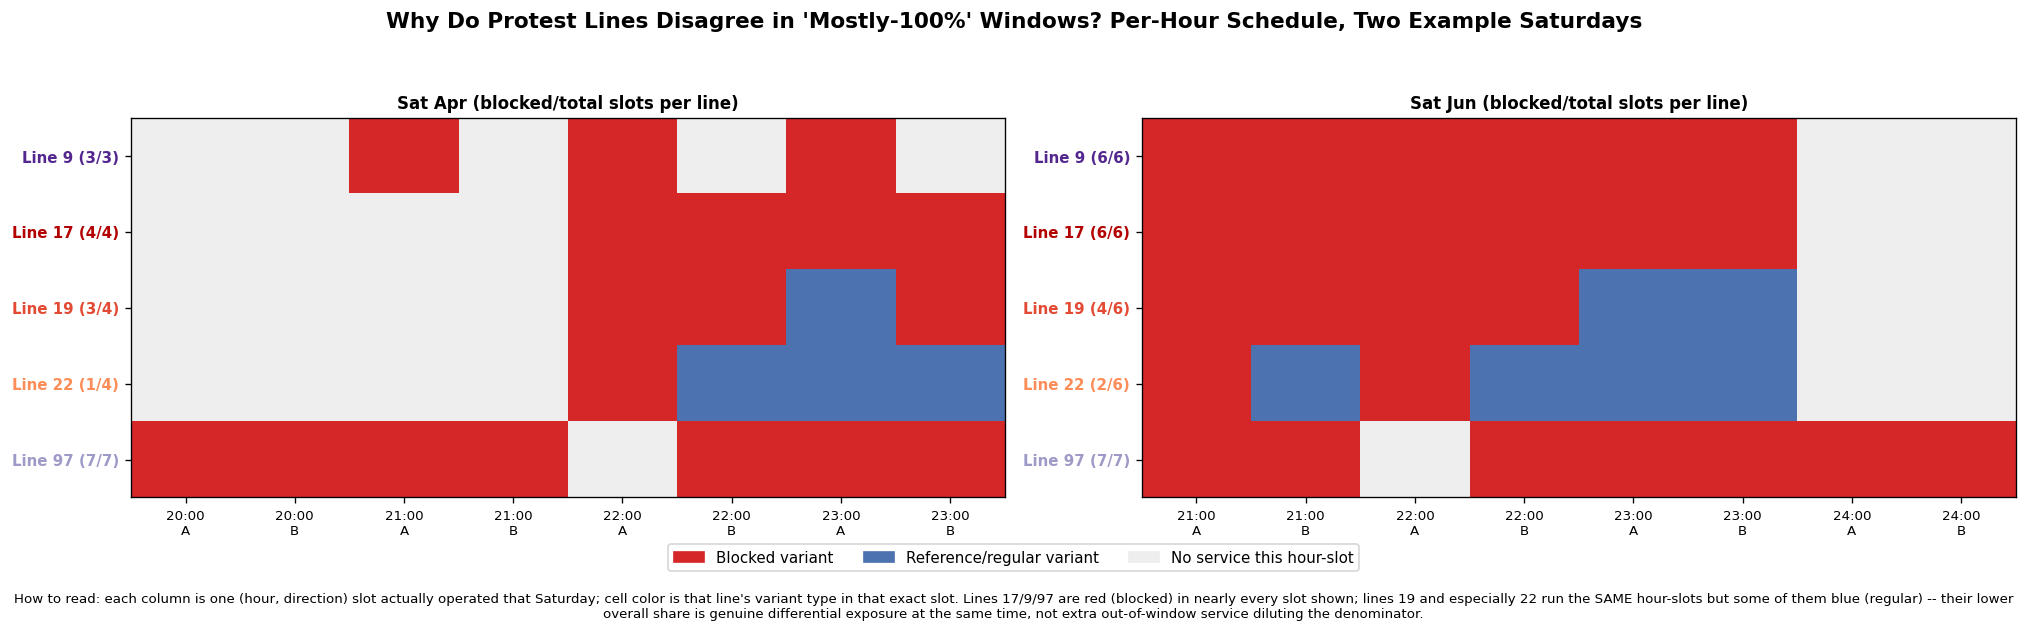

The table this chart was drawn from, first rows:
month, day, route_name, hour, direction_group, variant_type_v2
4, Sat, 9, 20, direction_A, 
4, Sat, 9, 20, direction_B, 
4, Sat, 9, 21, direction_A, blocked
4, Sat, 9, 21, direction_B, 
4, Sat, 9, 22, direction_A, blocked
4, Sat, 9, 22, direction_B, 
4, Sat, 9, 23, direction_A, blocked
4, Sat, 9, 23, direction_B, 
4, Sat, 17, 20, direction_A, 
4, Sat, 17, 20, direction_B, 
4, Sat, 17, 21, direction_A, 
4, Sat, 17, 21, direction_B, 
4, Sat, 17, 22, direction_A, blocked
4, Sat, 17, 22, direction_B, blocked
4, Sat, 17, 23, direction_A, blocked
4, Sat, 17, 23, direction_B, blocked
4, Sat, 19, 20, direction_A, 
4, Sat, 19, 20, direction_B, 
4, Sat, 19, 21, direction_A, 
4, Sat, 19, 21, direction_B, 
4, Sat, 19, 22, direction_A, blocked
4, Sat, 19, 22, direction_B, blocked
4, Sat, 19, 23, direction_A, reference
4, Sat, 19, 23, direction_B, blocked
4, Sat, 22, 20, direction_A, 
4, Sat, 22, 20, direction_B, 
4, Sat, 22, 21, direction_A, 
4, Sat, 22, 21, direction_B, 
4, Sat, 22, 22, direction_A, blocked
4, Sat, 22, 22, direction_B, reference
4, Sat, 22, 23, direction_A, reference
4, Sat, 22, 23, direction_B, reference
4, Sat, 97, 20, direction_A, blocked
4, Sat, 97, 20, direction_B, blocked
4, Sat, 97, 21, direction_A, blocked
4, Sat, 97, 21, direction_B, blocked
4, Sat, 97, 22, direction_A, 
4, Sat, 97, 22, direction_B, blocked
4, Sat, 97, 23, direction_A, blocked
4, Sat, 97, 23, direction_B, blocked
6, Sat, 9, 21, direction_A, blocked
6, Sat, 9, 21, direction_B, blocked
6, Sat, 9, 22, direction_A, blocked
6, Sat, 9, 22, direction_B, blocked
6, Sat, 9, 23, direction_A, blocked
6, Sat, 9, 23, direction_B, blocked
6, Sat, 9, 24, direction_A, 
6, Sat, 9, 24, direction_B, 
6, Sat, 17, 21, direction_A, blocked
6, Sat, 17, 21, direction_B, blocked
6, Sat, 17, 22, direction_A, blocked
6, Sat, 17, 22, direction_B, blocked
6, Sat, 17, 23, direction_A, blocked
6, Sat, 17, 23, direction_B, blocked
6, Sat, 17, 24, direction_A, 
6, Sat, 17, 24, direction_B, 
6, Sat, 19, 21, direction_A, blocked
6, Sat, 19, 21, direction_B, blocked
6, Sat, 19, 22, direction_A, blocked
6, Sat, 19, 22, direction_B, blocked
... 20 more rows
